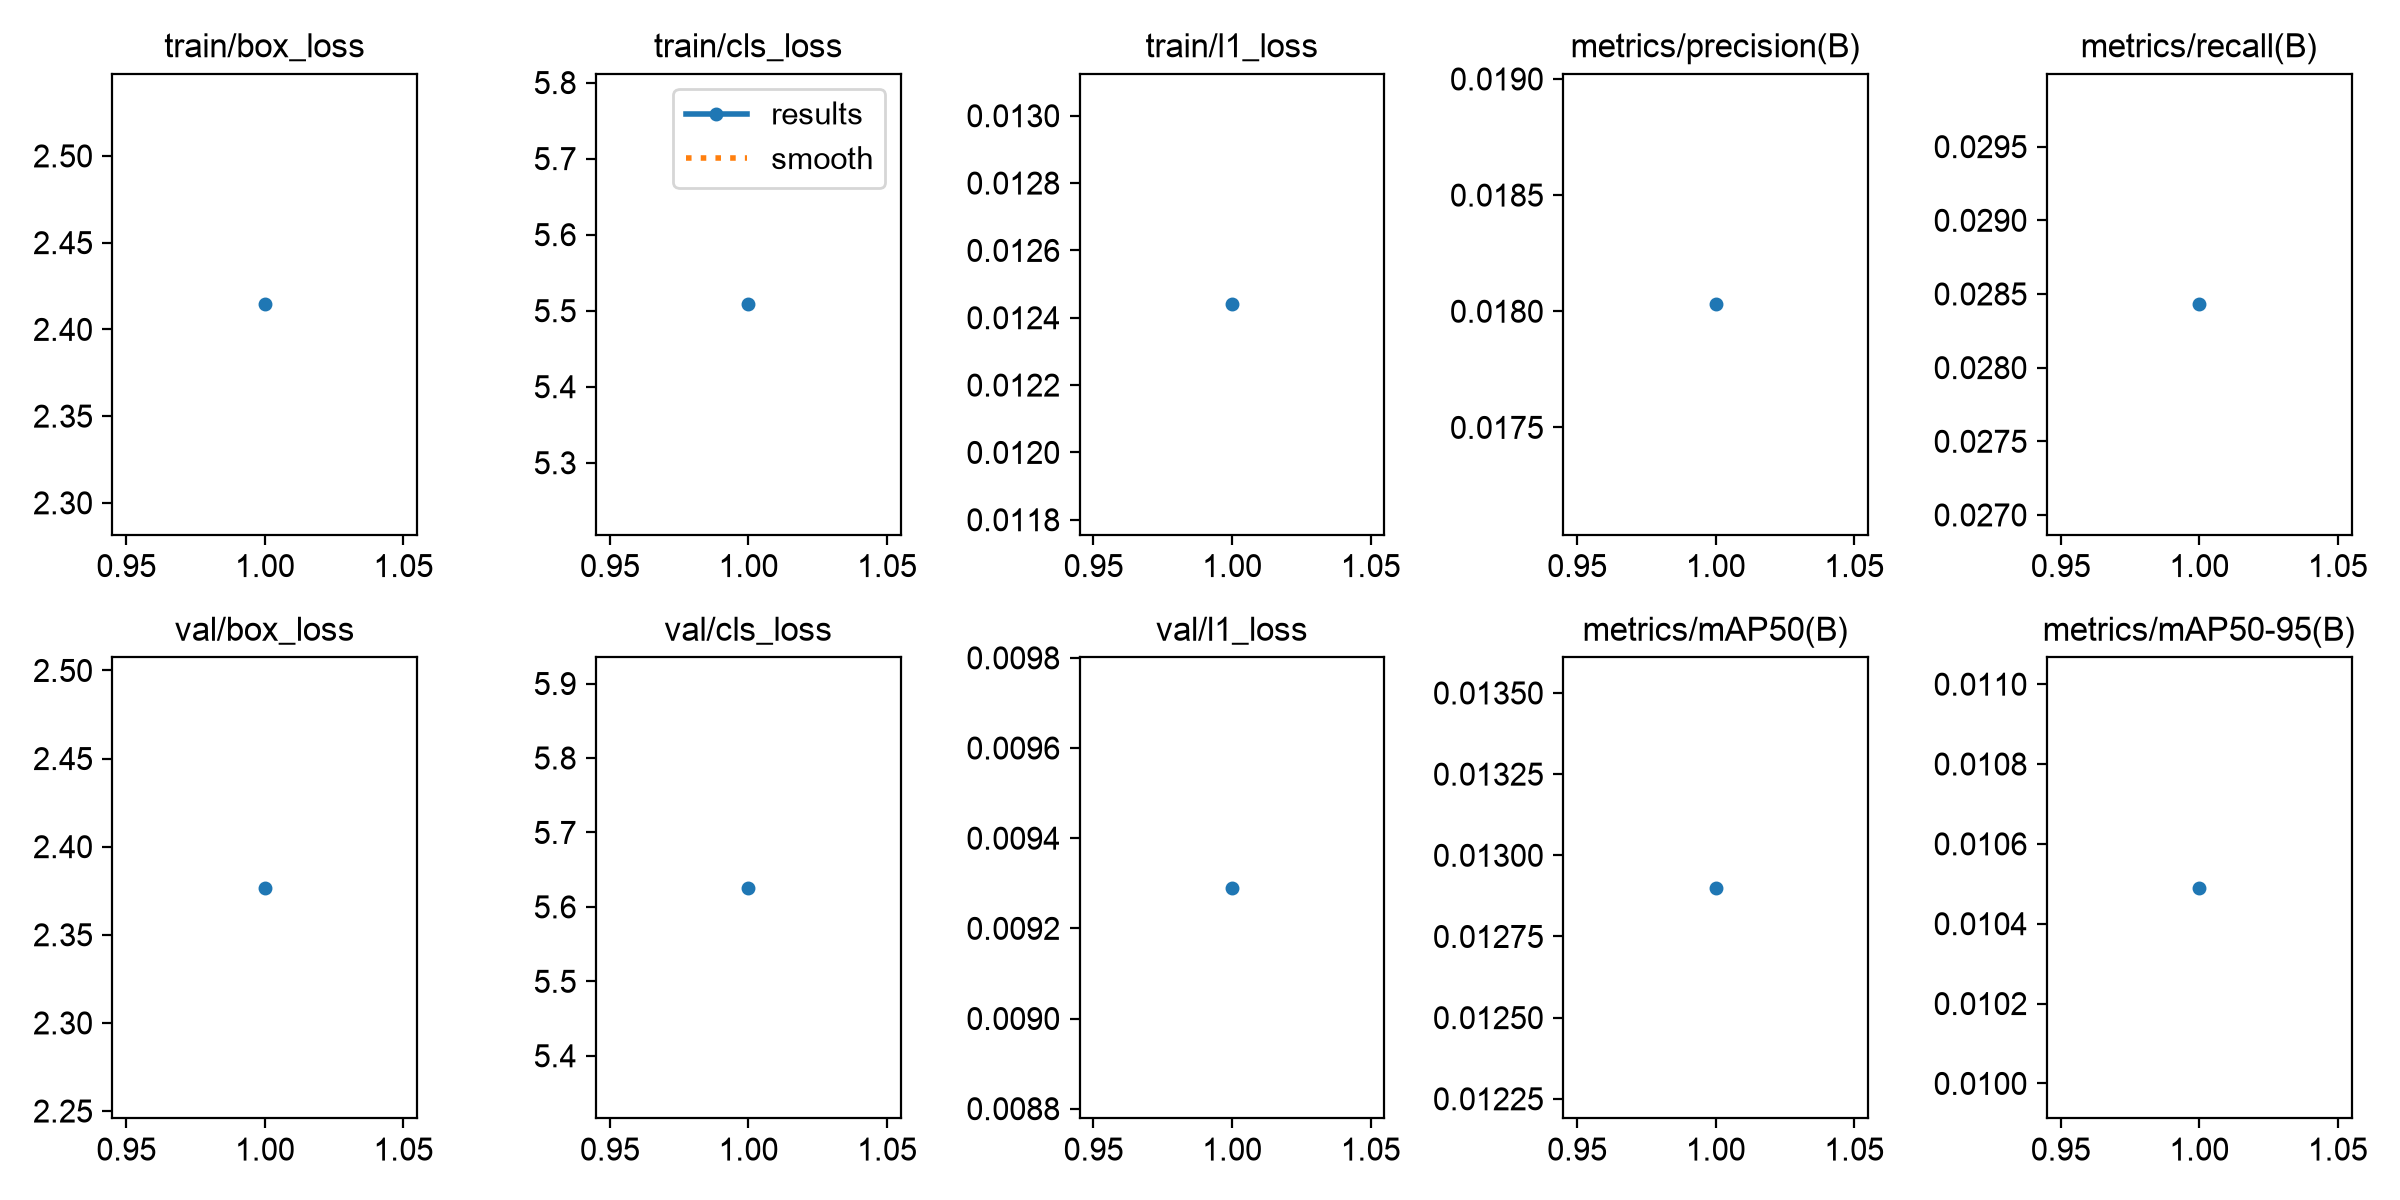

The file beside this chart, header and first rows:
epoch, time, train/box_loss, train/cls_loss, train/l1_loss, metrics/precision(B), metrics/recall(B), metrics/mAP50(B), metrics/mAP50-95(B), val/box_loss, val/cls_loss, val/l1_loss, lr/pg0, lr/pg1, lr/pg2
1, 291.7, 2.414, 5.508, 0.01244, 0.01803, 0.02843, 0.0129, 0.01049, 2.377, 5.626, 0.00929, 0.000238, 0.000238, 0.000238
